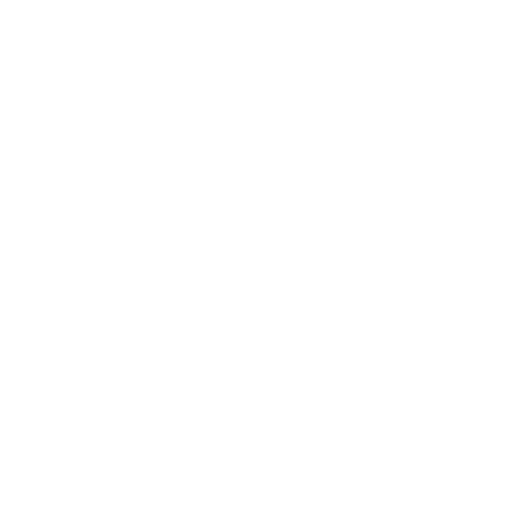
t = 0.00 s
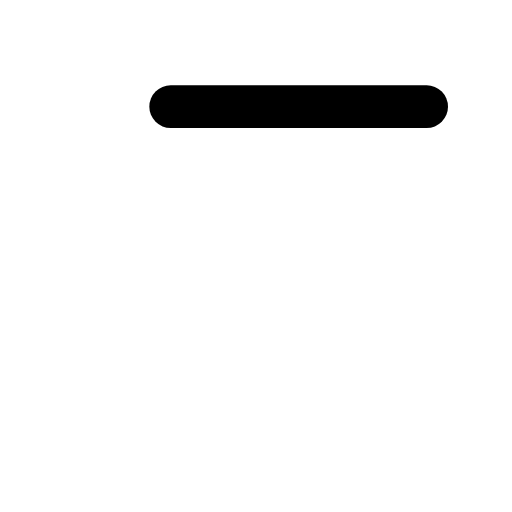
t = 0.23 s
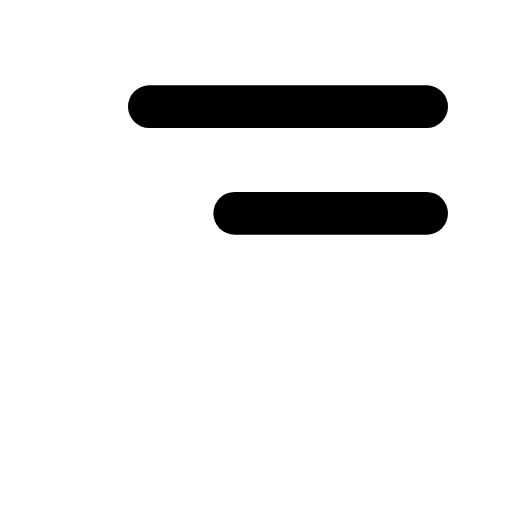
t = 0.45 s
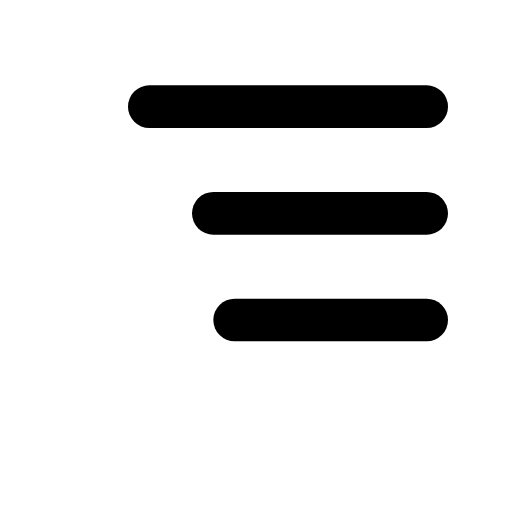
t = 0.65 s
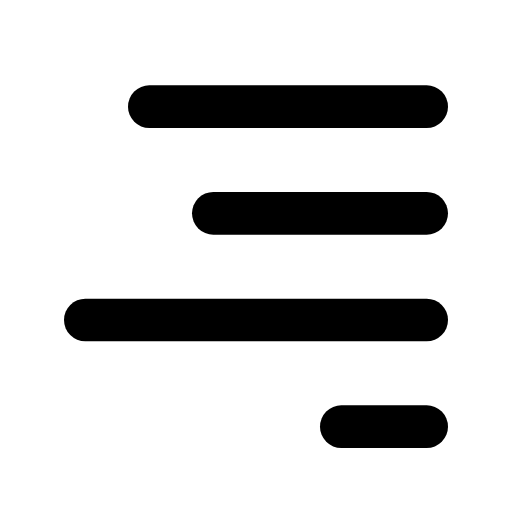
t = 0.88 s
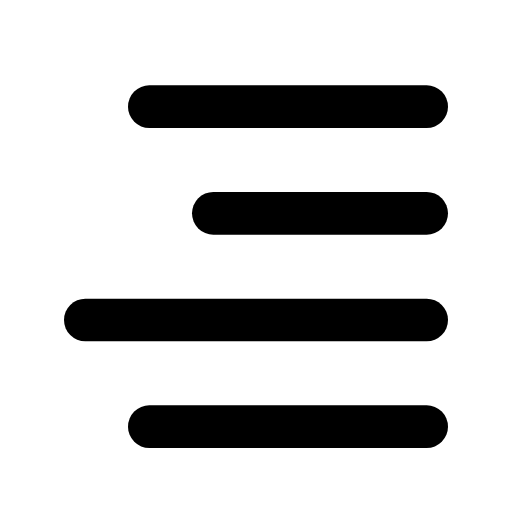
t = 1.10 s

The animated SVG that drew these frames (rendered in a browser with its animation timeline set to each time). Animation: 4 SMIL elements (animate=4); one cycle of 1.10 s.

<svg viewBox="0 0 24 24" xmlns="http://www.w3.org/2000/svg"><g fill="none" stroke="currentColor" stroke-linecap="round" stroke-linejoin="round" stroke-width="2"><path d="M20 5h-13" stroke-dasharray="16"><animate attributeName="stroke-dashoffset" dur="0.3s" fill="freeze" values="16;0"/></path><path d="M20 10h-10" stroke-dasharray="12" stroke-dashoffset="12"><animate attributeName="stroke-dashoffset" begin="0.3s" dur="0.2s" fill="freeze" to="0"/></path><path d="M20 15h-16" stroke-dasharray="18" stroke-dashoffset="18"><animate attributeName="stroke-dashoffset" begin="0.5s" dur="0.3s" fill="freeze" to="0"/></path><path d="M20 20h-13" stroke-dasharray="16" stroke-dashoffset="16"><animate attributeName="stroke-dashoffset" begin="0.8s" dur="0.3s" fill="freeze" to="0"/></path></g></svg>
